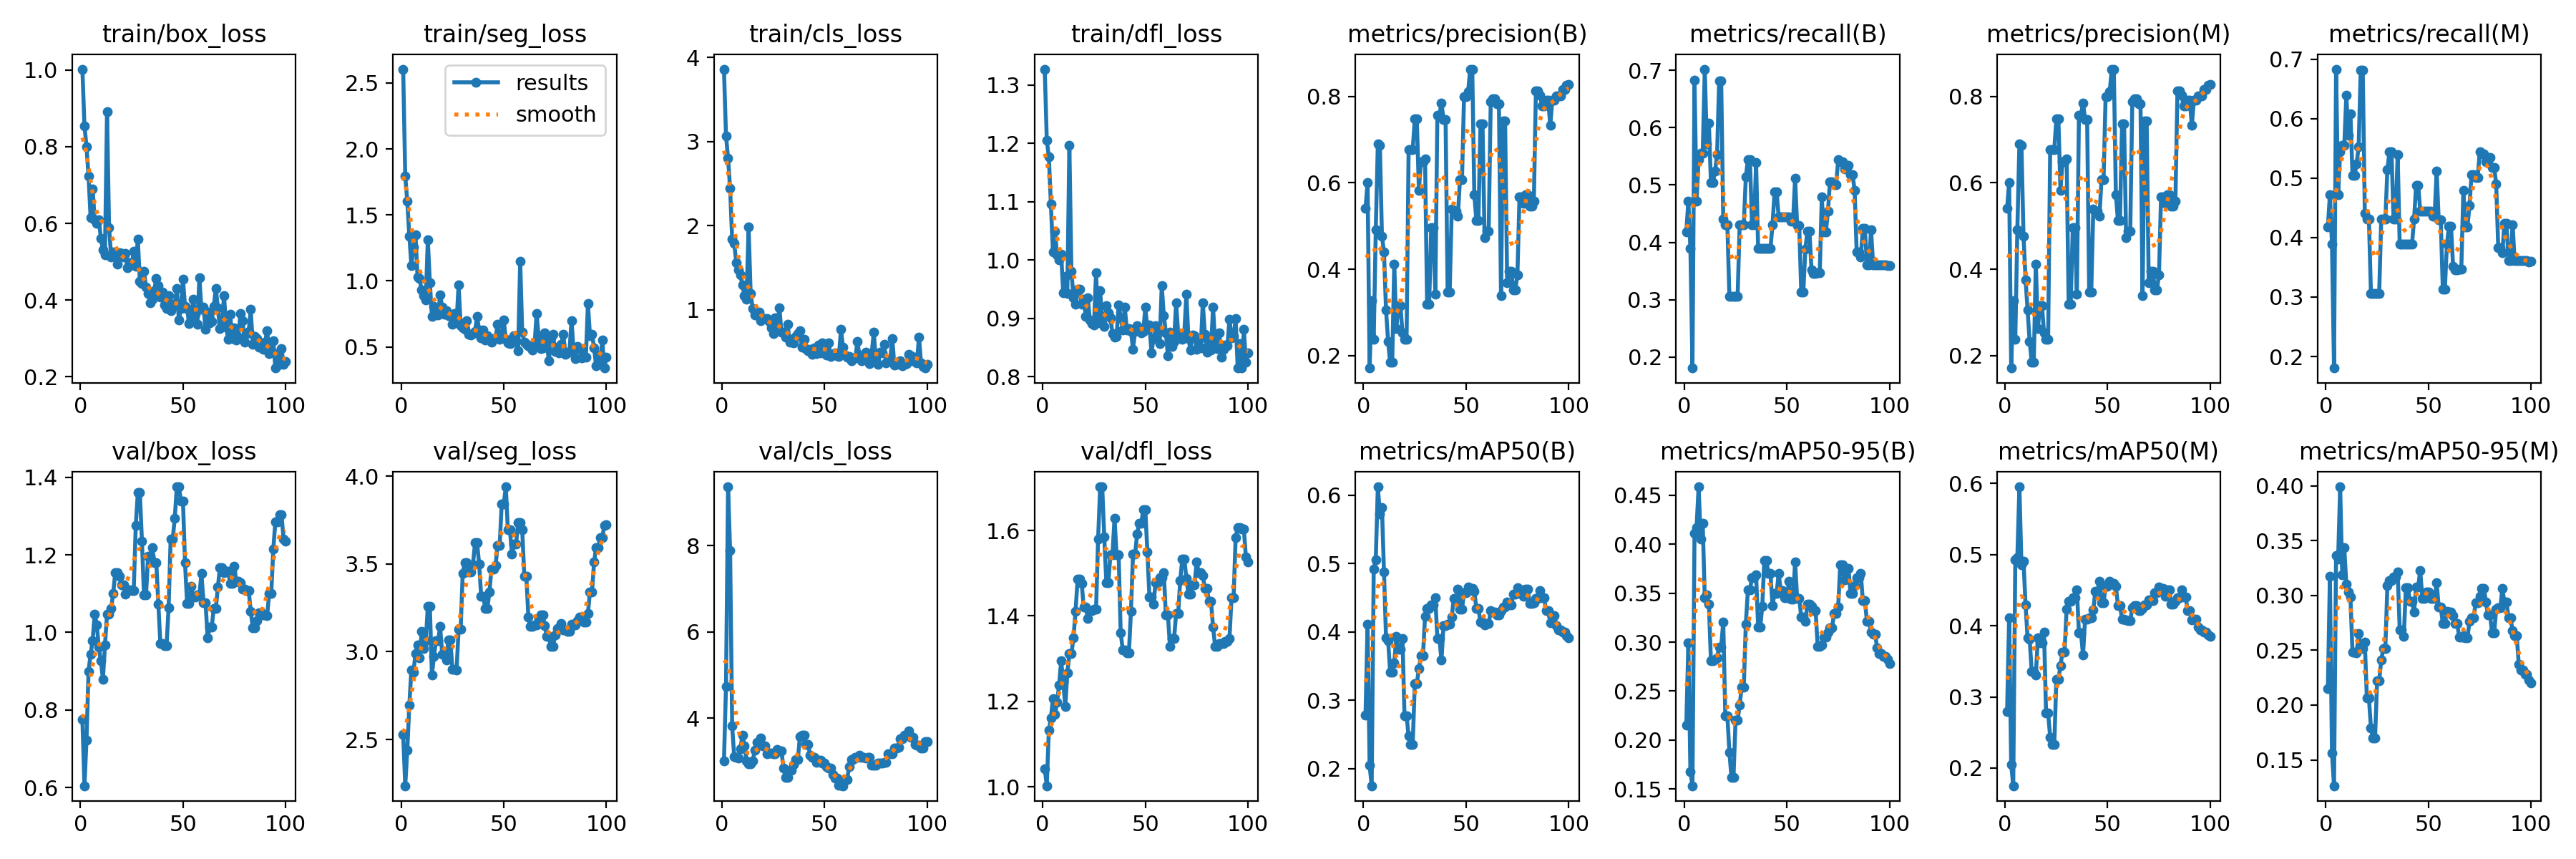

Source data for this figure (header and first rows):
epoch, time, train/box_loss, train/seg_loss, train/cls_loss, train/dfl_loss, metrics/precision(B), metrics/recall(B), metrics/mAP50(B), metrics/mAP50-95(B), metrics/precision(M), metrics/recall(M), metrics/mAP50(M), metrics/mAP50-95(M), val/box_loss, val/seg_loss, val/cls_loss, val/dfl_loss, lr/pg0, lr/pg1, lr/pg2
1, 35.46, 1.002, 2.605, 3.862, 1.327, 0.5403, 0.4183, 0.2789, 0.2154, 0.5403, 0.4183, 0.2789, 0.2152, 0.7752, 2.528, 3.012, 1.042, 2.668e-05, 2.668e-05, 2.668e-05
2, 71.31, 0.8543, 1.797, 3.07, 1.205, 0.6015, 0.4722, 0.4115, 0.2989, 0.6015, 0.4722, 0.4115, 0.3174, 0.6049, 2.237, 4.741, 1.003, 5.94357e-05, 5.94357e-05, 5.94357e-05
3, 108.2, 0.8005, 1.603, 2.802, 1.177, 0.1712, 0.3889, 0.2049, 0.1674, 0.1712, 0.3889, 0.2049, 0.156, 0.7217, 2.438, 9.362, 1.132, 9.15311e-05, 9.15311e-05, 9.15311e-05
4, 148.3, 0.7225, 1.339, 2.442, 1.096, 0.3272, 0.1806, 0.1752, 0.1534, 0.3272, 0.1806, 0.1752, 0.1264, 0.8998, 2.698, 7.883, 1.162, 0.000123, 0.000123, 0.000123
5, 189.2, 0.6143, 1.116, 1.84, 1.014, 0.2379, 0.6833, 0.4922, 0.4113, 0.2379, 0.6833, 0.4922, 0.3365, 0.9446, 2.897, 3.819, 1.206, 0.0001537, 0.0001537, 0.0001537
6, 230.2, 0.6896, 1.256, 1.788, 1.05, 0.4916, 0.4722, 0.5061, 0.4169, 0.4916, 0.4722, 0.4957, 0.3334, 0.9796, 2.882, 3.11, 1.169, 0.0001839, 0.0001839, 0.0001839
7, 270.9, 0.6089, 1.348, 1.564, 1.009, 0.69, 0.5445, 0.6124, 0.4586, 0.69, 0.5445, 0.5951, 0.3991, 1.047, 2.99, 3.101, 1.197, 0.0002133, 0.0002133, 0.0002133
8, 311.2, 0.6, 1.028, 1.472, 1, 0.6874, 0.5556, 0.5731, 0.4056, 0.6874, 0.5556, 0.4859, 0.3189, 1.02, 3.038, 3.085, 1.238, 0.0002421, 0.0002421, 0.0002421
9, 350.8, 0.6095, 1.016, 1.413, 1.01, 0.4772, 0.5556, 0.5821, 0.4214, 0.4772, 0.5556, 0.4911, 0.3434, 0.9616, 2.963, 3.292, 1.295, 0.0002702, 0.0002702, 0.0002702
10, 391.7, 0.5607, 0.9287, 1.296, 0.9435, 0.4395, 0.7023, 0.4876, 0.3451, 0.3762, 0.6389, 0.4288, 0.3101, 0.9265, 3.115, 3.614, 1.247, 0.0002977, 0.0002977, 0.0002977
11, 431.8, 0.531, 0.8907, 1.169, 0.9726, 0.3051, 0.5718, 0.3913, 0.3485, 0.3051, 0.5718, 0.3826, 0.3028, 0.8792, 3.018, 3.367, 1.187, 0.0003245, 0.0003245, 0.0003245
12, 473.9, 0.5179, 0.8529, 1.123, 0.9428, 0.233, 0.6083, 0.3876, 0.3384, 0.233, 0.6083, 0.3813, 0.2983, 0.9677, 3.062, 3.009, 1.266, 0.0003507, 0.0003507, 0.0003507
13, 512.7, 0.8915, 1.312, 1.982, 1.197, 0.1843, 0.5043, 0.3418, 0.2809, 0.1843, 0.5043, 0.3355, 0.2483, 1.047, 3.257, 2.953, 1.311, 0.0003762, 0.0003762, 0.0003762
14, 552.9, 0.5893, 0.9878, 1.199, 0.9812, 0.1843, 0.5043, 0.3418, 0.2809, 0.1843, 0.5043, 0.3355, 0.2483, 1.047, 3.257, 2.953, 1.311, 0.000401, 0.000401, 0.000401
15, 602.9, 0.5128, 0.7308, 1.015, 0.9354, 0.4123, 0.5238, 0.3546, 0.2823, 0.4123, 0.5238, 0.3307, 0.2476, 1.062, 2.868, 3.013, 1.349, 0.0004252, 0.0004252, 0.0004252
16, 659.3, 0.5248, 0.8086, 0.9414, 0.9244, 0.2624, 0.5531, 0.3935, 0.2842, 0.2624, 0.5531, 0.3827, 0.2655, 1.101, 2.974, 3.253, 1.411, 0.0004487, 0.0004487, 0.0004487
17, 716.6, 0.517, 0.7601, 0.9371, 0.9498, 0.3161, 0.6814, 0.3746, 0.2949, 0.3161, 0.6814, 0.3755, 0.2518, 1.154, 3.062, 3.438, 1.486, 0.0004715, 0.0004715, 0.0004715
18, 793.3, 0.4935, 0.7426, 0.9754, 0.9498, 0.3161, 0.6814, 0.3746, 0.2949, 0.3161, 0.6814, 0.3755, 0.2518, 1.154, 3.062, 3.438, 1.486, 0.0004937, 0.0004937, 0.0004937
19, 833.4, 0.5227, 0.8942, 0.8741, 0.924, 0.2527, 0.441, 0.3906, 0.3208, 0.2527, 0.441, 0.3906, 0.2571, 1.144, 3.143, 3.543, 1.477, 0.0005153, 0.0005153, 0.0005153
20, 875.1, 0.5223, 0.8037, 0.8992, 0.9326, 0.2379, 0.4306, 0.2771, 0.225, 0.2379, 0.4306, 0.2771, 0.2064, 1.122, 2.987, 3.356, 1.42, 0.0005361, 0.0005361, 0.0005361
21, 916.1, 0.5125, 0.7478, 0.8967, 0.9036, 0.2379, 0.4306, 0.2771, 0.225, 0.2379, 0.4306, 0.2771, 0.2064, 1.122, 2.987, 3.356, 1.42, 0.0005349, 0.0005349, 0.0005349
22, 955.6, 0.5221, 0.7749, 0.8986, 0.9348, 0.6775, 0.3056, 0.2476, 0.1874, 0.6775, 0.3056, 0.2436, 0.1789, 1.099, 2.953, 3.176, 1.393, 0.0005283, 0.0005283, 0.0005283
23, 995.7, 0.4842, 0.7342, 0.8619, 0.8966, 0.6774, 0.3056, 0.2361, 0.1622, 0.6774, 0.3056, 0.2336, 0.1701, 1.11, 3.067, 3.193, 1.413, 0.0005217, 0.0005217, 0.0005217
24, 1035, 0.4976, 0.7379, 0.7821, 0.8916, 0.6774, 0.3056, 0.2361, 0.1622, 0.6774, 0.3056, 0.2336, 0.1701, 1.11, 3.067, 3.193, 1.413, 0.0005151, 0.0005151, 0.0005151
25, 1074, 0.4923, 0.6697, 0.7197, 0.8885, 0.7475, 0.3056, 0.3247, 0.2202, 0.7475, 0.3056, 0.3247, 0.2223, 1.107, 2.898, 3.181, 1.416, 0.0005085, 0.0005085, 0.0005085
26, 1106, 0.5273, 0.7504, 0.9069, 0.9786, 0.7475, 0.3056, 0.3247, 0.2202, 0.7475, 0.3056, 0.3247, 0.2223, 1.107, 2.898, 3.181, 1.416, 0.0005019, 0.0005019, 0.0005019
27, 1140, 0.4885, 0.6884, 0.7886, 0.8937, 0.583, 0.4306, 0.3467, 0.236, 0.583, 0.4306, 0.3441, 0.2409, 1.275, 2.894, 3.278, 1.58, 0.0004953, 0.0004953, 0.0004953
28, 1172, 0.5595, 0.9678, 1.027, 0.9476, 0.6483, 0.4306, 0.3655, 0.254, 0.6483, 0.4306, 0.3629, 0.2515, 1.36, 3.127, 3.241, 1.702, 0.0004887, 0.0004887, 0.0004887
29, 1204, 0.4488, 0.662, 0.7358, 0.8917, 0.6483, 0.4306, 0.3655, 0.254, 0.6483, 0.4306, 0.3629, 0.2515, 1.36, 3.127, 3.241, 1.702, 0.0004821, 0.0004821, 0.0004821
30, 1236, 0.4426, 0.6465, 0.7365, 0.886, 0.6561, 0.5139, 0.4233, 0.3186, 0.6561, 0.5139, 0.4233, 0.3087, 1.236, 3.446, 2.852, 1.585, 0.0004755, 0.0004755, 0.0004755
31, 1267, 0.475, 0.6333, 0.6781, 0.9223, 0.3185, 0.5445, 0.4342, 0.3531, 0.3185, 0.5445, 0.4342, 0.3134, 1.096, 3.507, 2.622, 1.478, 0.0004689, 0.0004689, 0.0004689
32, 1299, 0.4347, 0.6991, 0.8316, 0.9097, 0.3185, 0.5445, 0.4342, 0.3531, 0.3185, 0.5445, 0.4342, 0.3134, 1.096, 3.507, 2.622, 1.478, 0.0004623, 0.0004623, 0.0004623
33, 1329, 0.4164, 0.5944, 0.6137, 0.9014, 0.4959, 0.4306, 0.4396, 0.3661, 0.4959, 0.4306, 0.4396, 0.317, 1.196, 3.456, 2.791, 1.544, 0.0004557, 0.0004557, 0.0004557
34, 1361, 0.3921, 0.5903, 0.6529, 0.8733, 0.4959, 0.4306, 0.4396, 0.3661, 0.4959, 0.4306, 0.4396, 0.317, 1.196, 3.456, 2.791, 1.544, 0.0004491, 0.0004491, 0.0004491
35, 1392, 0.4029, 0.5985, 0.6097, 0.8679, 0.3427, 0.5395, 0.4501, 0.3684, 0.3427, 0.5395, 0.4501, 0.3216, 1.219, 3.496, 2.93, 1.629, 0.0004425, 0.0004425, 0.0004425
36, 1423, 0.4247, 0.6183, 0.6819, 0.8686, 0.7565, 0.3889, 0.3905, 0.3152, 0.7565, 0.3889, 0.3905, 0.2688, 1.18, 3.621, 3.049, 1.543, 0.0004359, 0.0004359, 0.0004359
37, 1454, 0.4568, 0.7282, 0.7217, 0.9235, 0.7565, 0.3889, 0.3905, 0.3152, 0.7565, 0.3889, 0.3905, 0.2688, 1.18, 3.621, 3.049, 1.543, 0.0004293, 0.0004293, 0.0004293
38, 1485, 0.4371, 0.6284, 0.75, 0.9014, 0.785, 0.3889, 0.3587, 0.3363, 0.785, 0.3889, 0.3587, 0.2627, 1.073, 3.5, 3.572, 1.361, 0.0004227, 0.0004227, 0.0004227
39, 1517, 0.4072, 0.5695, 0.5537, 0.8802, 0.7468, 0.3889, 0.4094, 0.3832, 0.7468, 0.3889, 0.4094, 0.3068, 0.9705, 3.316, 3.606, 1.321, 0.0004161, 0.0004161, 0.0004161
40, 1546, 0.4206, 0.6296, 0.6469, 0.9195, 0.7468, 0.3889, 0.4094, 0.3832, 0.7468, 0.3889, 0.4094, 0.3068, 0.9705, 3.316, 3.606, 1.321, 0.0004095, 0.0004095, 0.0004095
41, 1577, 0.387, 0.5514, 0.5432, 0.8803, 0.3469, 0.3889, 0.4115, 0.3699, 0.3469, 0.3889, 0.4115, 0.2948, 0.9658, 3.245, 3.385, 1.314, 0.0004029, 0.0004029, 0.0004029
42, 1609, 0.3775, 0.582, 0.5103, 0.882, 0.3469, 0.3889, 0.4115, 0.3699, 0.3469, 0.3889, 0.4115, 0.2948, 0.9658, 3.245, 3.385, 1.314, 0.0003963, 0.0003963, 0.0003963
43, 1641, 0.411, 0.5595, 0.5306, 0.8779, 0.5392, 0.4308, 0.4223, 0.3375, 0.5392, 0.4308, 0.4223, 0.2846, 1.064, 3.339, 3.15, 1.411, 0.0003897, 0.0003897, 0.0003897
44, 1673, 0.3728, 0.5342, 0.4746, 0.8472, 0.5341, 0.4883, 0.4486, 0.3499, 0.5341, 0.4883, 0.4486, 0.3079, 1.24, 3.471, 3.089, 1.544, 0.0003831, 0.0003831, 0.0003831
45, 1705, 0.39, 0.5631, 0.5494, 0.8773, 0.5341, 0.4883, 0.4486, 0.3499, 0.5341, 0.4883, 0.4486, 0.3079, 1.24, 3.471, 3.089, 1.544, 0.0003765, 0.0003765, 0.0003765
46, 1737, 0.3868, 0.5692, 0.4836, 0.8878, 0.5235, 0.4444, 0.4625, 0.3702, 0.5235, 0.4444, 0.4625, 0.3227, 1.294, 3.492, 2.982, 1.591, 0.0003699, 0.0003699, 0.0003699
47, 1769, 0.4294, 0.6699, 0.5837, 0.882, 0.607, 0.4444, 0.4338, 0.3528, 0.607, 0.4444, 0.4319, 0.2976, 1.375, 3.604, 3.026, 1.617, 0.0003632, 0.0003632, 0.0003632
48, 1802, 0.3487, 0.5562, 0.4876, 0.8755, 0.607, 0.4444, 0.4338, 0.3528, 0.607, 0.4444, 0.4319, 0.2976, 1.375, 3.604, 3.026, 1.617, 0.0003566, 0.0003566, 0.0003566
49, 1832, 0.3778, 0.5918, 0.6097, 0.8776, 0.8003, 0.4444, 0.4577, 0.3455, 0.8003, 0.4444, 0.4558, 0.3034, 1.339, 3.841, 2.964, 1.648, 0.00035, 0.00035, 0.00035
50, 1862, 0.4538, 0.7017, 0.5814, 0.9189, 0.8003, 0.4444, 0.4577, 0.3455, 0.8003, 0.4444, 0.4558, 0.3034, 1.339, 3.841, 2.964, 1.648, 0.0003434, 0.0003434, 0.0003434
51, 1893, 0.3842, 0.5549, 0.4617, 0.8821, 0.8118, 0.4444, 0.4659, 0.362, 0.8118, 0.4444, 0.4628, 0.2972, 1.179, 3.939, 2.877, 1.55, 0.0003368, 0.0003368, 0.0003368
52, 1923, 0.3779, 0.5307, 0.6115, 0.8891, 0.8633, 0.4365, 0.4639, 0.3439, 0.8633, 0.4365, 0.4598, 0.2971, 1.075, 3.693, 2.843, 1.444, 0.0003302, 0.0003302, 0.0003302
53, 1955, 0.3391, 0.5267, 0.4488, 0.8413, 0.8633, 0.4365, 0.4639, 0.3439, 0.8633, 0.4365, 0.4598, 0.2971, 1.075, 3.693, 2.843, 1.444, 0.0003236, 0.0003236, 0.0003236
54, 1987, 0.3495, 0.531, 0.4713, 0.8654, 0.5724, 0.5122, 0.4601, 0.3819, 0.5724, 0.5122, 0.4553, 0.3114, 1.119, 3.556, 2.697, 1.427, 0.000317, 0.000317, 0.000317
55, 2019, 0.4012, 0.5825, 0.4905, 0.8878, 0.5128, 0.4294, 0.4345, 0.3449, 0.5128, 0.4294, 0.4287, 0.2897, 1.092, 3.613, 2.62, 1.478, 0.0003104, 0.0003104, 0.0003104
56, 2052, 0.3634, 0.5488, 0.4535, 0.8786, 0.5128, 0.4294, 0.4345, 0.3449, 0.5128, 0.4294, 0.4287, 0.2897, 1.092, 3.613, 2.62, 1.478, 0.0003038, 0.0003038, 0.0003038
57, 2084, 0.336, 0.4682, 0.4496, 0.8563, 0.7365, 0.313, 0.4142, 0.3255, 0.7365, 0.313, 0.409, 0.2743, 1.097, 3.736, 2.446, 1.49, 0.0002972, 0.0002972, 0.0002972
58, 2115, 0.4582, 1.148, 0.7674, 0.9567, 0.7365, 0.313, 0.4142, 0.3255, 0.7365, 0.313, 0.409, 0.2743, 1.097, 3.736, 2.446, 1.49, 0.0002906, 0.0002906, 0.0002906
59, 2146, 0.3752, 0.6094, 0.5548, 0.9046, 0.4723, 0.3886, 0.4104, 0.3209, 0.4723, 0.3886, 0.408, 0.2858, 1.151, 3.693, 2.437, 1.501, 0.000284, 0.000284, 0.000284
60, 2177, 0.3813, 0.5349, 0.4607, 0.8757, 0.4875, 0.4191, 0.4121, 0.339, 0.4875, 0.4191, 0.4073, 0.285, 1.076, 3.431, 2.588, 1.403, 0.0002774, 0.0002774, 0.0002774
... 40 more rows
